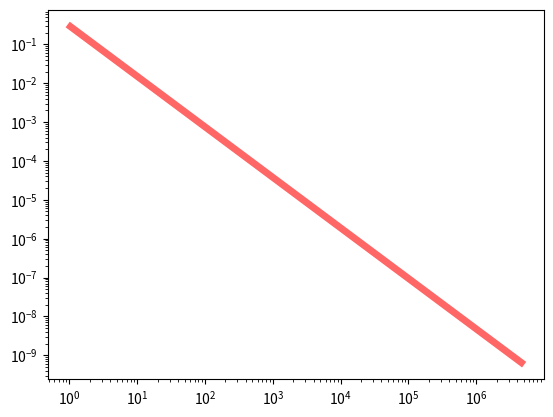
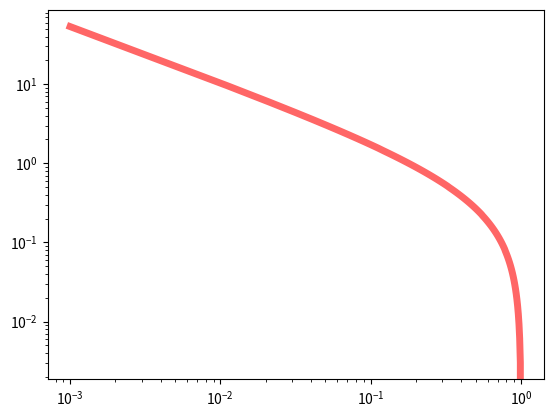

Recreate these plots in Python, in order.
import matplotlib.pyplot as plt
import numpy as np
from scipy.stats import pareto

fig, ax = plt.subplots(1, 1)

b = 0.3

# mean, var, skew, kurt = pareto.stats(b, moments='mvsk')
# print( pareto.stats(b, moments='mvsk'))

t_min, t_max = pareto.ppf(0.01, b), pareto.ppf(0.99, b)

ts = np.linspace(t_min, t_max, 100)

plt.figure(1)
plt.loglog(ts, pareto.pdf(ts, b), "r-", lw=5, alpha=0.6, label="pareto pdf")


def S(f, N=500):
    assert f > 0

    dt = 1 / f / N
    res = 0
    for i in range(N):
        res += dt * (i * dt) * pareto.pdf(i * dt, b)
    return res


fs = np.linspace(0.001, 1, 100)

plt.figure(2)
plt.loglog(
    fs, [S(f) for f in fs], "r-", lw=5, alpha=0.6, label="S(f) as rebuilt from S.O.C."
)

plt.show()
